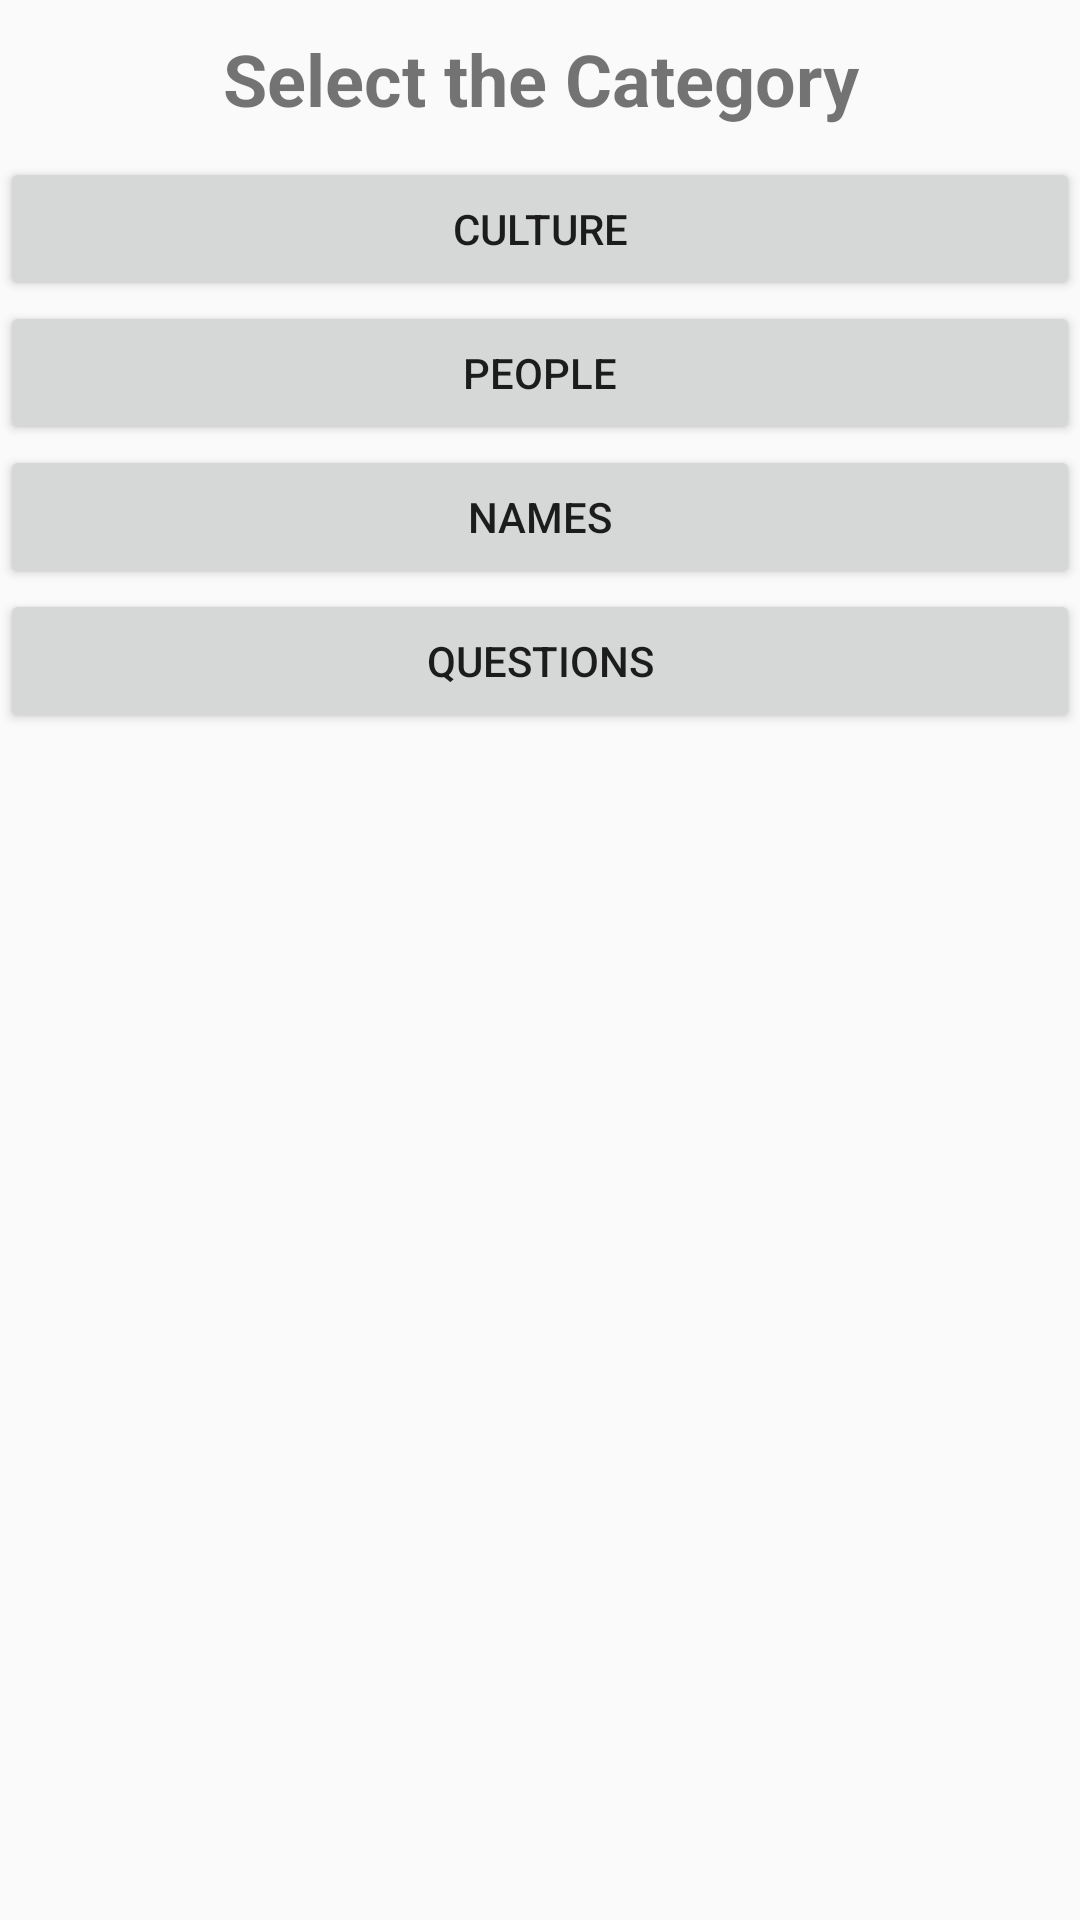

Android layout source for this screen:
<!-- AndroidManifest.xml: application theme AppTheme -->
<!-- res/layout/category_selection_layout.xml -->
<?xml version="1.0" encoding="utf-8"?>
<layout>
    <data>
        <variable
                name="viewModel"
                type="com.ascstb.whatpeoplesearch.presentation.categories.CategorySelectionViewModel"/>
    </data>
    <LinearLayout xmlns:android="http://schemas.android.com/apk/res/android"
                  xmlns:tools="http://schemas.android.com/tools"
                  android:layout_width="match_parent"
                  android:layout_height="match_parent"
                  android:orientation="vertical"
                  tools:context=".presentation.categories.CategorySelectionView">

        <TextView
                android:layout_width="match_parent"
                android:layout_height="wrap_content"
                style="@style/Title"
                android:gravity="center"
                android:text="@string/select_the_category_label"/>

        <Button
                android:id="@+id/btnCulture"
                android:layout_gravity="center"
                android:layout_width="match_parent"
                android:layout_height="wrap_content"
                style="@style/CategoryButton"
                android:text="@string/culture_button"/>

        <Button
                android:id="@+id/btnPeople"
                android:layout_gravity="center"
                android:layout_width="match_parent"
                android:layout_height="wrap_content"
                style="@style/CategoryButton"
                android:text="@string/people_button"/>

        <Button
                android:id="@+id/btnNames"
                android:layout_gravity="center"
                android:layout_width="match_parent"
                android:layout_height="wrap_content"
                style="@style/CategoryButton"
                android:text="@string/names_button"/>

        <Button
                android:id="@+id/btnQuestions"
                android:layout_gravity="center"
                android:layout_width="match_parent"
                android:layout_height="wrap_content"
                style="@style/CategoryButton"
                android:text="@string/questions_button"/>

    </LinearLayout>
</layout>
<!-- resources referenced by this layout -->
<resources>
  <string name="culture_button">Culture</string>
  <string name="names_button">Names</string>
  <string name="people_button">People</string>
  <string name="questions_button">Questions</string>
  <string name="select_the_category_label">Select the Category</string>
  <style name="Title">
          <item name="android:textSize">24sp</item>
          <item name="android:layout_marginTop">10dp</item>
          <item name="android:layout_marginBottom">10sp</item>
          <item name="android:textStyle">bold</item>
      </style>
  <style name="AppTheme" parent="Theme.AppCompat.Light.DarkActionBar">
          
          <item name="colorPrimary">@color/colorPrimary</item>
          <item name="colorPrimaryDark">@color/colorPrimaryDark</item>
          <item name="colorAccent">@color/colorAccent</item>
      </style>
  <!-- not gathered from this repository: default colours our renderer supplied (Android Studio template values) -->
  <color name="colorPrimary">#FF6200EE</color>
  <color name="colorPrimaryDark">#FF3700B3</color>
  <color name="colorAccent">#FF03DAC5</color>
</resources>
